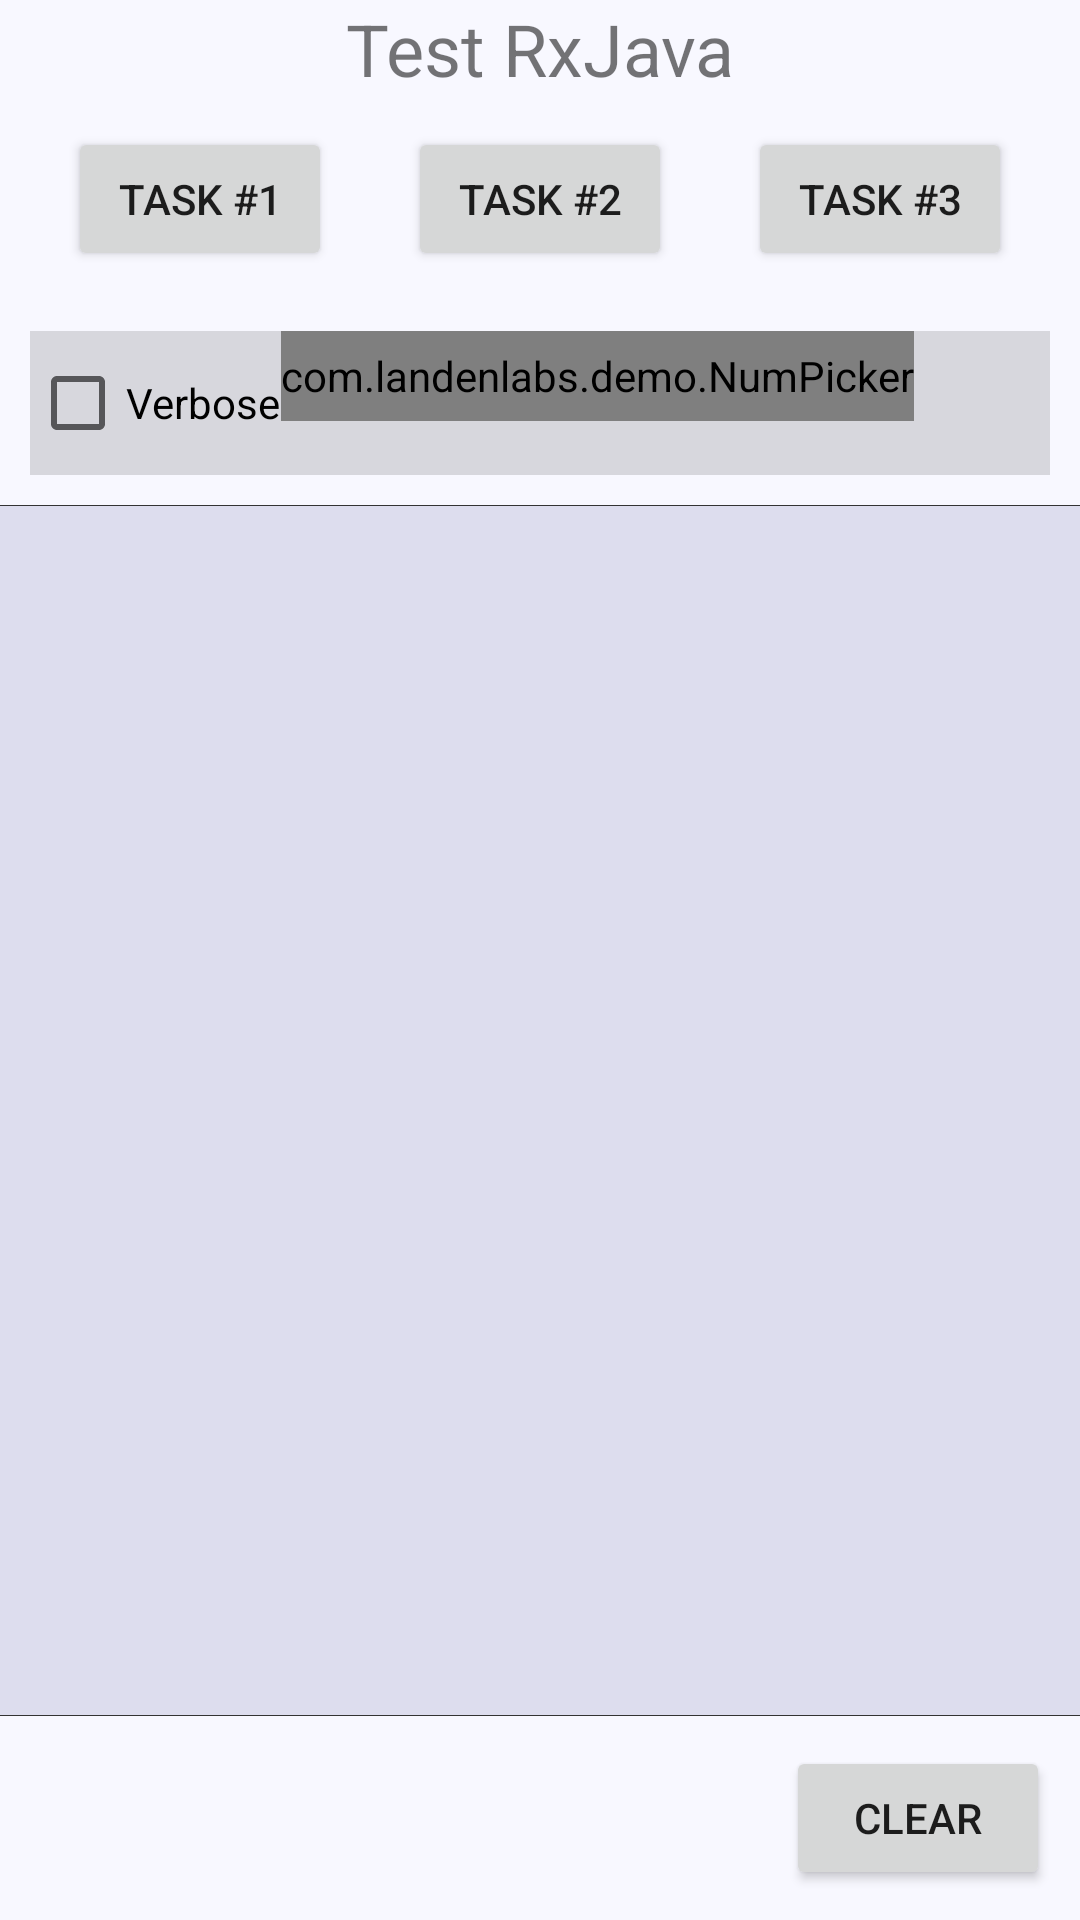

Reconstruct the res/layout file that produces this screen, plus the resources it refers to.
<!-- AndroidManifest.xml: fallback theme Theme.MaterialComponents.DayNight.NoActionBar -->
<!-- res/layout/fragment_with_rxjava.xml -->
<?xml version="1.0" encoding="utf-8"?>
<RelativeLayout
    xmlns:android="http://schemas.android.com/apk/res/android"
    android:layout_width="match_parent"
    android:layout_height="match_parent"
    android:background="#f8f8ff"
    android:layout_margin="10dp">

    <TextView
        android:id="@+id/title"
        android:layout_width="match_parent"
        android:layout_height="wrap_content"
        android:gravity="center"
        android:text="Test RxJava"
        android:textSize="24sp" />

    <LinearLayout
        android:id="@+id/buttonHolder"
        android:layout_width="match_parent"
        android:layout_height="wrap_content"
        android:layout_below="@+id/title"
        android:layout_margin="10dp">

        <Space
            android:layout_width="0dp"
            android:layout_height="1dp"
            android:layout_weight="1" />

        <Button
            android:id="@+id/testBtn1"
            android:layout_width="wrap_content"
            android:layout_height="wrap_content"
            android:text="Task #1" />

        <Space
            android:layout_width="0dp"
            android:layout_height="1dp"
            android:layout_weight="2" />

        <Button
            android:id="@+id/testBtn2"
            android:layout_width="wrap_content"
            android:layout_height="wrap_content"
            android:text="Task #2" />

        <Space
            android:layout_width="0dp"
            android:layout_height="1dp"
            android:layout_weight="2" />

        <Button
            android:id="@+id/testBtn3"
            android:layout_width="wrap_content"
            android:layout_height="wrap_content"
            android:text="Task #3" />

        <Space
            android:layout_width="0dp"
            android:layout_height="1dp"
            android:layout_weight="1" />
    </LinearLayout>

    <LinearLayout
        android:background="#2000"
        android:id="@+id/optionHolder"
        android:layout_width="match_parent"
        android:layout_height="wrap_content"
        android:layout_below="@+id/buttonHolder"
        android:layout_margin="10dp"
        android:orientation="horizontal">

        <CheckBox
            android:id="@+id/verboseCb"
            android:layout_width="wrap_content"
            android:layout_height="wrap_content"
            android:text="Verbose"
            />


        <com.landenlabs.demo.NumPicker
            android:id="@+id/jobCount"
            android:layout_width="wrap_content"
            android:layout_height="30sp"
            android:orientation="horizontal" />
    </LinearLayout>

    <View
        android:id="@+id/divider1"
        android:layout_width="match_parent"
        android:layout_height="1px"
        android:layout_below="@id/optionHolder"
        android:background="#333" />

    <ScrollView
        android:layout_width="match_parent"
        android:layout_height="0dp"
        android:layout_above="@id/dividerBot"
        android:layout_below="@id/divider1"
        android:background="#dde">

        <HorizontalScrollView
            android:layout_width="wrap_content"
            android:layout_height="wrap_content">

            <TextView
                android:id="@+id/textResult"
                android:layout_width="wrap_content"
                android:layout_height="wrap_content" />
        </HorizontalScrollView>
    </ScrollView>

    <View
        android:id="@+id/dividerBot"
        android:layout_width="match_parent"
        android:layout_height="1px"
        android:layout_above="@+id/clearBtn"
        android:background="#333" />

    <Button
        android:id="@+id/clearBtn"
        android:layout_width="wrap_content"
        android:layout_height="wrap_content"
        android:layout_alignParentEnd="true"
        android:layout_alignParentBottom="true"
        android:layout_margin="10dp"
        android:text="Clear" />
</RelativeLayout>
<!-- resources referenced by this layout -->
<resources>

</resources>
